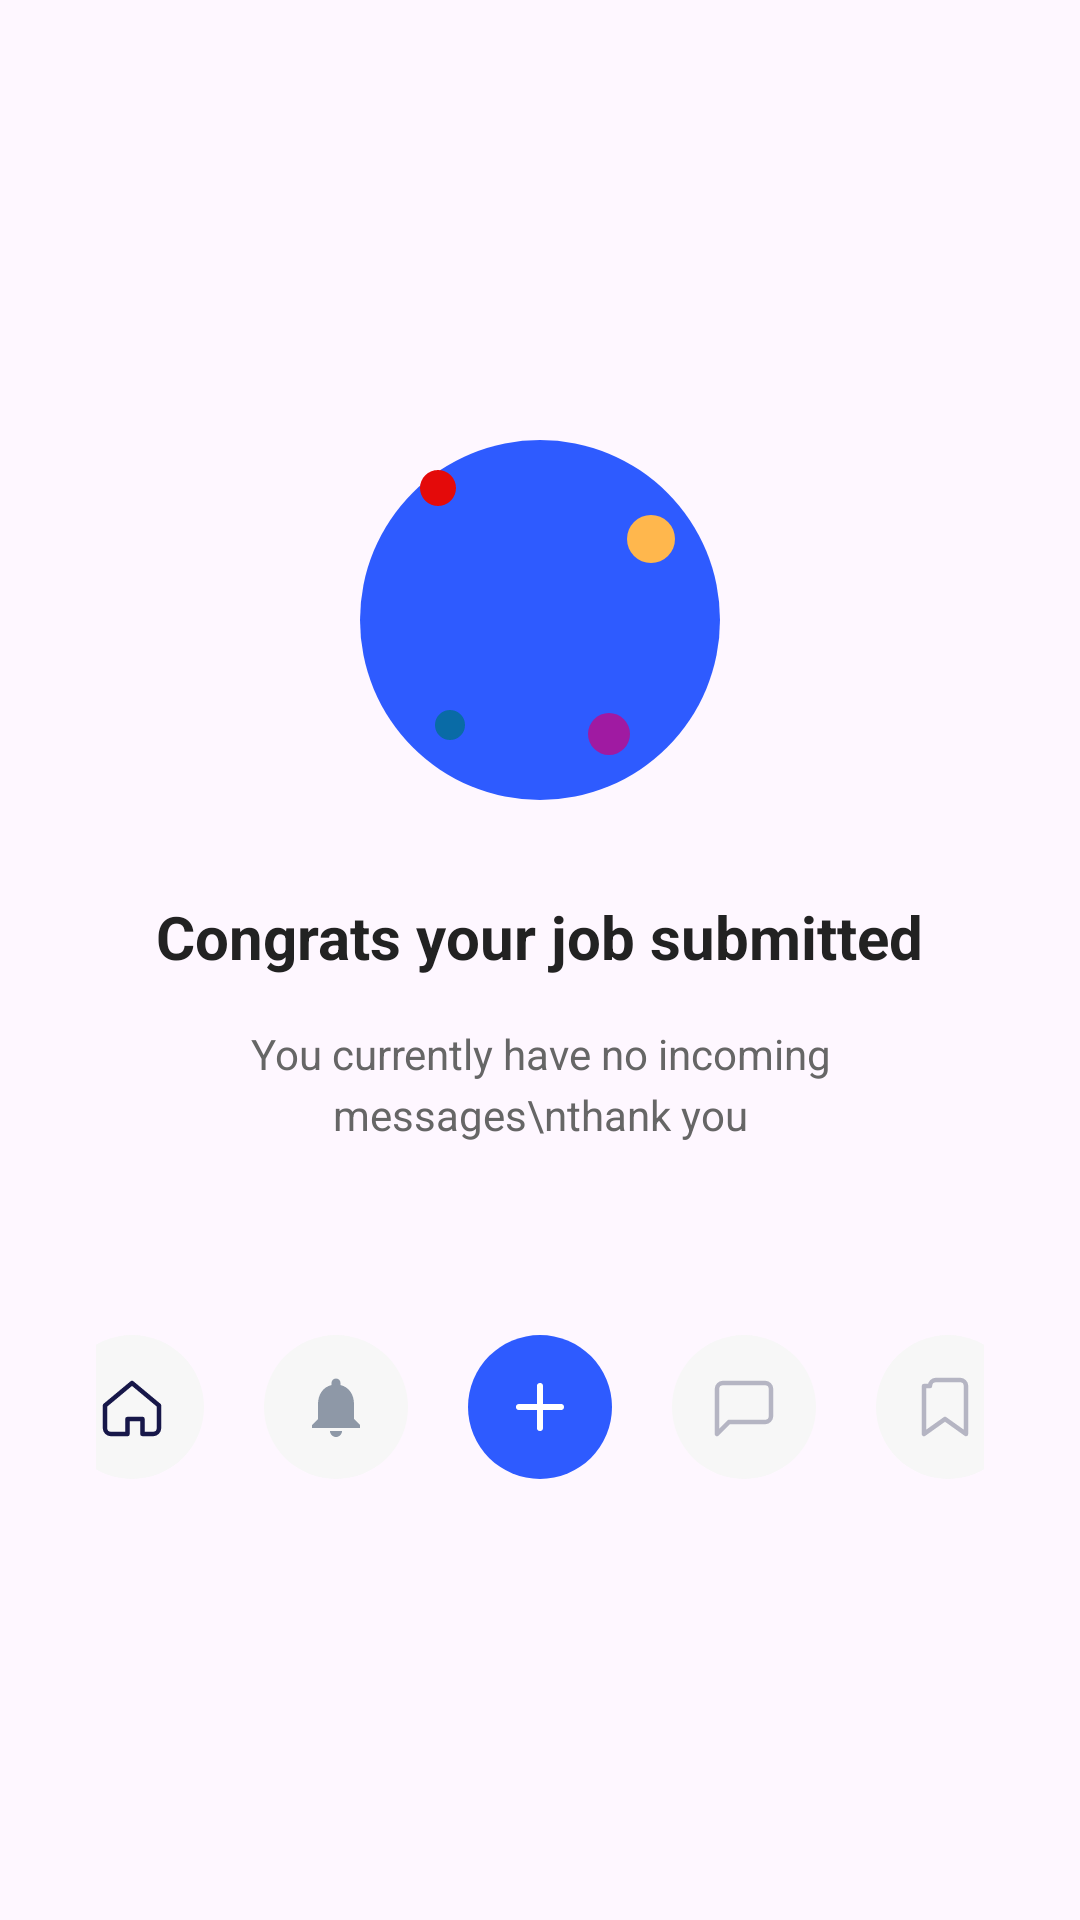

Produce the Android XML layout that renders to this screen, including the resource entries it uses.
<!-- AndroidManifest.xml: application theme Theme.Careerpath -->
<!-- res/layout/dialog_job_success.xml -->
<?xml version="1.0" encoding="utf-8"?>
<LinearLayout xmlns:android="http://schemas.android.com/apk/res/android"
    xmlns:app="http://schemas.android.com/apk/res-auto"
    android:layout_width="match_parent"
    android:layout_height="wrap_content"
    android:orientation="vertical"
    android:background="@drawable/bg_success_dialog"
    android:padding="32dp"
    android:gravity="center">

    
    <FrameLayout
        android:layout_width="wrap_content"
        android:layout_height="wrap_content"
        android:layout_marginBottom="32dp">

        
        <View
            android:id="@+id/success_circle"
            android:layout_width="120dp"
            android:layout_height="120dp"
            android:background="@drawable/bg_success_circle"
            android:layout_gravity="center" />

        
        <ImageView
            android:id="@+id/iv_checkmark"
            android:layout_width="40dp"
            android:layout_height="40dp"
            android:src="@drawable/ic_checkmark"
            android:layout_gravity="center" />

        
        <View
            android:id="@+id/particle_1"
            android:layout_width="12dp"
            android:layout_height="12dp"
            android:background="@drawable/bg_particle_red"
            android:layout_gravity="top|start"
            android:layout_marginTop="10dp"
            android:layout_marginStart="20dp" />

        <View
            android:id="@+id/particle_2"
            android:layout_width="16dp"
            android:layout_height="16dp"
            android:background="@drawable/bg_particle_orange"
            android:layout_gravity="top|end"
            android:layout_marginTop="25dp"
            android:layout_marginEnd="15dp" />

        <View
            android:id="@+id/particle_3"
            android:layout_width="10dp"
            android:layout_height="10dp"
            android:background="@drawable/bg_particle_blue"
            android:layout_gravity="bottom|start"
            android:layout_marginBottom="20dp"
            android:layout_marginStart="25dp" />

        <View
            android:id="@+id/particle_4"
            android:layout_width="14dp"
            android:layout_height="14dp"
            android:background="@drawable/bg_particle_pink"
            android:layout_gravity="bottom|end"
            android:layout_marginBottom="15dp"
            android:layout_marginEnd="30dp" />

    </FrameLayout>

    
    <TextView
        android:layout_width="wrap_content"
        android:layout_height="wrap_content"
        android:text="Congrats your job submitted"
        android:textColor="@color/text_primary"
        android:textSize="20sp"
        android:textStyle="bold"
        android:gravity="center"
        android:layout_marginBottom="16dp" />

    
    <TextView
        android:id="@+id/tv_success_message"
        android:layout_width="wrap_content"
        android:layout_height="wrap_content"
        android:text="You currently have no incoming messages\nthank you"
        android:textColor="@color/text_secondary"
        android:textSize="14sp"
        android:gravity="center"
        android:lineSpacingExtra="4dp"
        android:layout_marginBottom="48dp" />

    
    <LinearLayout
        android:layout_width="match_parent"
        android:layout_height="wrap_content"
        android:orientation="horizontal"
        android:gravity="center"
        android:layout_marginTop="16dp">

        
        <LinearLayout
            android:id="@+id/btn_home"
            android:layout_width="48dp"
            android:layout_height="48dp"
            android:background="@drawable/bg_dialog_button"
            android:gravity="center"
            android:layout_marginEnd="20dp">

            <ImageView
                android:layout_width="24dp"
                android:layout_height="24dp"
                android:src="@drawable/ic_home"
                android:contentDescription="Go to Home" />
        </LinearLayout>

        
        <LinearLayout
            android:id="@+id/btn_notification"
            android:layout_width="48dp"
            android:layout_height="48dp"
            android:background="@drawable/bg_dialog_button"
            android:gravity="center"
            android:layout_marginEnd="20dp">

            <ImageView
                android:layout_width="24dp"
                android:layout_height="24dp"
                android:src="@drawable/ic_notification"
                android:contentDescription="Notifications" />
        </LinearLayout>

        
        <LinearLayout
            android:id="@+id/btn_add_more"
            android:layout_width="48dp"
            android:layout_height="48dp"
            android:background="@drawable/bg_dialog_button_active"
            android:gravity="center"
            android:layout_marginEnd="20dp">

            <ImageView
                android:layout_width="24dp"
                android:layout_height="24dp"
                android:src="@drawable/ic_add"
                android:contentDescription="Add More Jobs" />
        </LinearLayout>

        
        <LinearLayout
            android:id="@+id/btn_message"
            android:layout_width="48dp"
            android:layout_height="48dp"
            android:background="@drawable/bg_dialog_button"
            android:gravity="center"
            android:layout_marginEnd="20dp">

            <ImageView
                android:layout_width="24dp"
                android:layout_height="24dp"
                android:src="@drawable/ic_message"
                android:contentDescription="Messages" />
        </LinearLayout>

        
        <LinearLayout
            android:id="@+id/btn_bookmark"
            android:layout_width="48dp"
            android:layout_height="48dp"
            android:background="@drawable/bg_dialog_button"
            android:gravity="center">

            <ImageView
                android:layout_width="24dp"
                android:layout_height="24dp"
                android:src="@drawable/ic_bookmark"
                android:contentDescription="Bookmarks" />
        </LinearLayout>

    </LinearLayout>

</LinearLayout>
<!-- resources referenced by this layout -->
<resources>
  <color name="text_primary">#222222</color>
  <color name="text_secondary">#666666</color>
  <!-- drawable bg_dialog_button (drawable) -->
  <?xml version="1.0" encoding="utf-8"?>
  <selector xmlns:android="http://schemas.android.com/apk/res/android">
      <item android:state_pressed="true">
          <shape android:shape="oval">
              <solid android:color="@color/light_gray"/>
          </shape>
      </item>
      <item>
          <shape android:shape="oval">
              <solid android:color="@color/form_background"/>
          </shape>
      </item>
  </selector>
  <!-- drawable bg_dialog_button_active (drawable) -->
  <?xml version="1.0" encoding="utf-8"?>
  <selector xmlns:android="http://schemas.android.com/apk/res/android">
      <item android:state_pressed="true">
          <shape android:shape="oval">
              <solid android:color="@color/button_primary_pressed"/>
          </shape>
      </item>
      <item>
          <shape android:shape="oval">
              <solid android:color="@color/blue_primary"/>
          </shape>
      </item>
  </selector>
  <!-- drawable bg_particle_blue (drawable) -->
  <?xml version="1.0" encoding="utf-8"?>
  <shape xmlns:android="http://schemas.android.com/apk/res/android">
      
      <solid android:color="#096BA6"/>
      <corners android:radius="8dp"/>
      <size android:width="16dp" android:height="16dp"/>
  </shape>
  <!-- drawable bg_particle_orange (drawable) -->
  <?xml version="1.0" encoding="utf-8"?>
  <shape xmlns:android="http://schemas.android.com/apk/res/android">
      
      <solid android:color="#FFB74D"/>
      <corners android:radius="8dp"/>
      <size android:width="16dp" android:height="16dp"/>
  </shape>
  <!-- drawable bg_particle_pink (drawable) -->
  <?xml version="1.0" encoding="utf-8"?>
  <shape xmlns:android="http://schemas.android.com/apk/res/android">
      
      <solid android:color="#A01AA2"/>
      <corners android:radius="8dp"/>
      <size android:width="16dp" android:height="16dp"/>
  </shape>
  <!-- drawable bg_particle_red (drawable) -->
  <?xml version="1.0" encoding="utf-8"?>
  <shape xmlns:android="http://schemas.android.com/apk/res/android">
      
      <solid android:color="#E40A0A"/>
      <corners android:radius="8dp"/>
      <size android:width="16dp" android:height="16dp"/>
  </shape>
  <!-- drawable bg_success_circle (drawable) -->
  <?xml version="1.0" encoding="utf-8"?>
  <shape xmlns:android="http://schemas.android.com/apk/res/android"
      android:shape="oval">
      <solid android:color="@color/blue_primary"/>
      <size android:width="120dp" android:height="120dp"/>
  </shape>
  <!-- drawable ic_add (drawable) -->
  <vector xmlns:android="http://schemas.android.com/apk/res/android"
      android:width="24dp" android:height="24dp"
      android:viewportWidth="24" android:viewportHeight="24">
      <path
          android:fillColor="#FFFFFF"
          android:pathData="M12 5v14M5 12h14"
          android:strokeColor="#FFFFFF"
          android:strokeWidth="2"
          android:strokeLineCap="round"
          android:strokeLineJoin="round"/>
  </vector>
  <!-- drawable ic_bookmark (drawable) -->
  <vector xmlns:android="http://schemas.android.com/apk/res/android"
      android:width="24dp" android:height="24dp"
      android:viewportWidth="24" android:viewportHeight="24">
      <path
          android:fillColor="@android:color/transparent"
          android:strokeColor="#B5B5C3"
          android:strokeWidth="1.5"
          android:strokeLineJoin="round"
          android:strokeLineCap="round"
          android:pathData="M6 5a2 2 0 0 1 2-2h8a2 2 0 0 1 2 2v16l-7-5-7 5V5z"/>
  </vector>
  <style name="Theme.Careerpath" parent="Base.Theme.Careerpath" />
  <color name="light_gray">#F5F5F5</color>
  <color name="form_background">#F7F7F7</color>
  <color name="button_primary_pressed">#1A1A3E</color>
  <color name="blue_primary">#2E5BFF</color>
  <color name="gray_inactive">#8E98A7</color>
  <style name="Base.Theme.Careerpath" parent="Theme.Material3.DayNight.NoActionBar">
          
          
      </style>
</resources>
